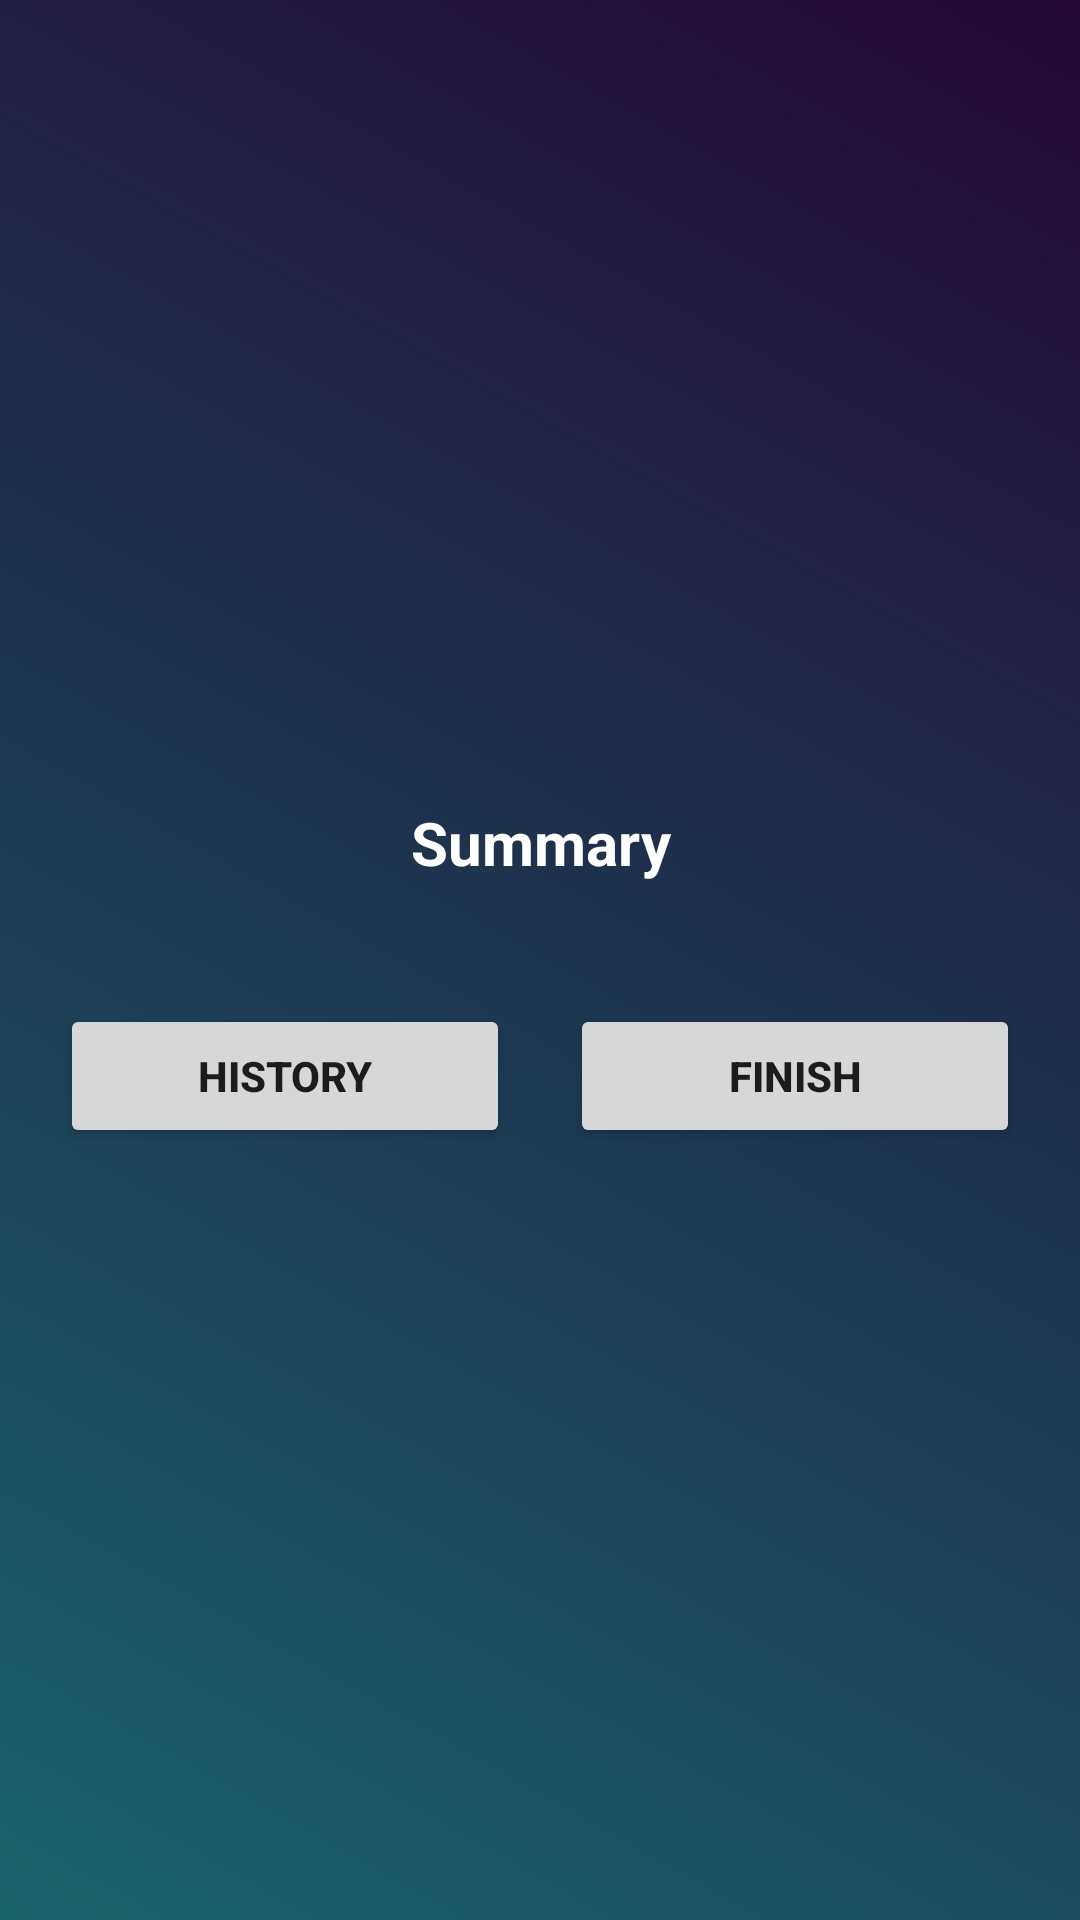

Write the Android layout XML for this screen, with the resource values it uses.
<!-- AndroidManifest.xml: application theme Theme.TriviaApp.MyTheme -->
<!-- res/layout/fragment_summary.xml -->
<?xml version="1.0" encoding="utf-8"?>
<FrameLayout xmlns:android="http://schemas.android.com/apk/res/android"
    xmlns:tools="http://schemas.android.com/tools"
    android:layout_width="match_parent"
    android:layout_height="match_parent"
    xmlns:app="http://schemas.android.com/apk/res-auto"
    tools:context=".fragments.SummaryFragment">

    <androidx.constraintlayout.widget.ConstraintLayout
        android:layout_width="match_parent"
        android:layout_height="wrap_content"
        android:layout_gravity="center"
        android:layout_margin="10dp">

        <TextView
            android:id="@+id/header"
            android:layout_width="match_parent"
            android:layout_height="wrap_content"
            android:layout_margin="10dp"
            android:text="@string/text_summary"
            android:gravity="center"
            android:textColor="@color/white"
            android:textStyle="bold"
            android:textSize="20sp"
            app:layout_constraintTop_toTopOf="parent" />

        <TextView
            android:id="@+id/summary"
            android:layout_width="match_parent"
            android:layout_height="wrap_content"
            android:layout_margin="10dp"
            android:gravity="center"
            android:textColor="@color/white"
            android:textStyle="bold"
            android:textSize="15sp"
            app:layout_constraintTop_toBottomOf="@+id/header" />

        <androidx.constraintlayout.widget.Guideline
            android:id="@+id/guideline"
            android:layout_width="wrap_content"
            android:layout_height="match_parent"
            android:orientation="vertical"
            app:layout_constraintGuide_percent="0.5"/>

        <Button
            android:id="@+id/history"
            android:layout_width="0dp"
            android:layout_height="wrap_content"
            android:layout_margin="10dp"
            android:text="@string/button_history"
            android:textStyle="bold"
            app:layout_constraintTop_toBottomOf="@+id/summary"
            app:layout_constraintStart_toStartOf="parent"
            app:layout_constraintEnd_toStartOf="@+id/guideline"/>

        <Button
            android:id="@+id/finish"
            android:layout_width="0dp"
            android:layout_height="wrap_content"
            android:layout_margin="10dp"
            android:text="@string/button_finish"
            android:textStyle="bold"
            app:layout_constraintTop_toBottomOf="@+id/summary"
            app:layout_constraintEnd_toEndOf="parent"
            app:layout_constraintStart_toEndOf="@+id/guideline"/>

    </androidx.constraintlayout.widget.ConstraintLayout>

</FrameLayout>
<!-- resources referenced by this layout -->
<resources>
  <color name="white">#FFFFFFFF</color>
  <string name="button_finish">Finish</string>
  <string name="button_history">History</string>
  <string name="text_summary">Summary</string>
  <style name="Theme.TriviaApp.MyTheme">
          <item name="windowActionBar">false</item>
          <item name="windowNoTitle">true</item>
          <item name="android:fitsSystemWindows">true</item>
          <item name="android:windowTranslucentStatus">true</item>
          <item name="android:windowTranslucentNavigation">true</item>
          <item name="android:windowBackground">@drawable/splash_bg</item>
      </style>
  <!-- drawable splash_bg (drawable) -->
  <?xml version="1.0" encoding="utf-8"?>
  <layer-list xmlns:android="http://schemas.android.com/apk/res/android">
      <item>
          <shape xmlns:android="http://schemas.android.com/apk/res/android" android:shape="rectangle" >
              <gradient
                  android:startColor="#30c5d2"
                  android:endColor="#471069"
                  android:angle="45"/>
              <corners
                  android:radius="0dp"/>
          </shape>
      </item>
      <item>
          <bitmap
              android:alpha="0.5"
              android:src="@drawable/splash_overlay"/>
      </item>
  </layer-list>
  <!-- drawable splash_overlay: png bitmap (drawable, 474 bytes) -->
</resources>
